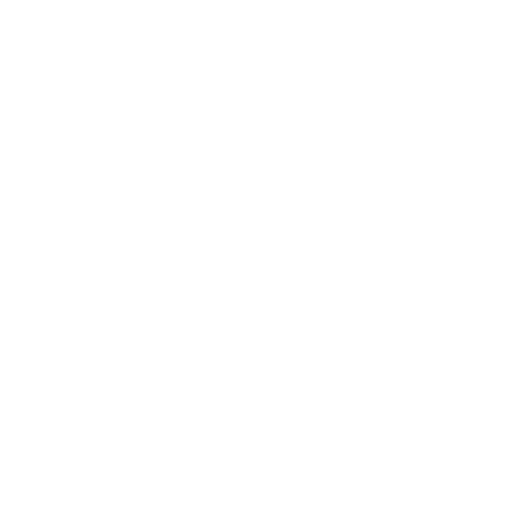
t = 0.00 s
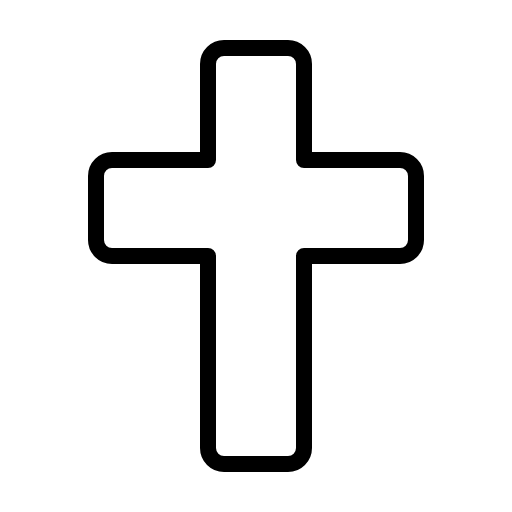
t = 0.38 s
t = 1.13 s: frame unchanged from t = 0.38 s, image omitted
t = 1.50 s: frame unchanged from t = 0.38 s, image omitted
t = 1.88 s: frame unchanged from t = 0.38 s, image omitted
t = 2.63 s: frame unchanged from t = 0.38 s, image omitted

The animated SVG that drew these frames (rendered in a browser with its animation timeline set to each time). Animation: 1 CSS @keyframes rule; one cycle of 3.00 s, repeats indefinitely.

<svg xmlns="http://www.w3.org/2000/svg" viewBox="0 0 256 256">
  <style>
    .draw-line {
      stroke-dasharray: 2000;
      stroke-dashoffset: 0;
    }
    svg:hover .draw-line {
      animation: phosphor-draw-in 3s ease-in-out infinite alternate;
    }
    @keyframes phosphor-draw-in {
      0%   { stroke-dashoffset: 2000; }
      50%  { stroke-dashoffset: 0; }
      100% { stroke-dashoffset: 0; }
    }
  </style><rect width="256" height="256" fill="none"/><path d="M112,24h32a8,8,0,0,1,8,8V80h48a8,8,0,0,1,8,8v32a8,8,0,0,1-8,8H152v96a8,8,0,0,1-8,8H112a8,8,0,0,1-8-8V128H56a8,8,0,0,1-8-8V88a8,8,0,0,1,8-8h48V32A8,8,0,0,1,112,24Z" fill="none" stroke="currentColor" stroke-linecap="round" stroke-linejoin="round" stroke-width="8" class="draw-line" pathLength="1" style="animation-delay: 0s"/></svg>
